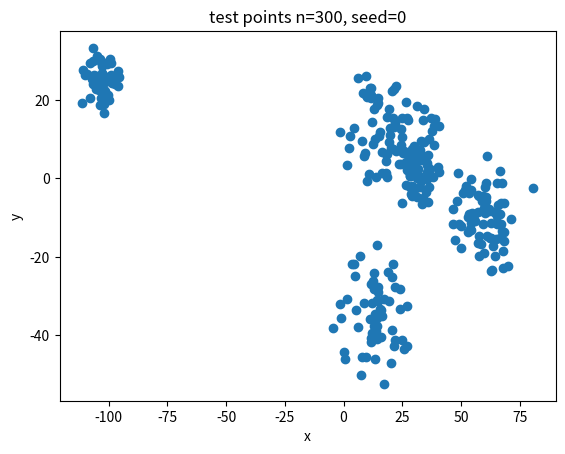

The matplotlib source for this figure:
# test data となる点の座標を作成する。
# そして続いて distance matrix も計算する

import numpy as np
import matplotlib.pyplot as plt

def points_generator(n, dim, seed, cluster_num):
    """
    n: number of points
    dim: dimension of points
    seed: seed
    cluster_num: number of clusters (center of the distribution)
    """
    np.random.seed(seed)
    points = np.zeros((n, dim))
    points_num_dist = np.random.multinomial(n, [1/cluster_num]*cluster_num)
    center_points_dist = np.random.normal(loc=0, scale=40, size=(cluster_num, dim))
    var_dist = np.random.uniform(low=4, high=10, size=cluster_num)
    for i in range(cluster_num):
        points[sum(points_num_dist[:i]):sum(points_num_dist[:i+1])] = np.random.normal(loc=center_points_dist[i], scale=var_dist[i], size=(points_num_dist[i], dim))
    return points

def distance_matrix(points):
    """
    points: 2d array, shape=(n, dim)
    """
    n = points.shape[0]
    distmat = np.zeros((n, n))
    for i in range(n):
        for j in range(i+1, n):
            distmat[i, j] = np.linalg.norm(points[i]-points[j])
            distmat[j, i] = distmat[i, j]
    return distmat

def main():
    n, dim, seed = 300, 2, 0
    points = points_generator(n, dim, seed, 5)
    # save points
    np.savetxt(f"test_points_n{n}r{seed}.csv", points, delimiter=",", fmt="%.3f")
    if dim == 2:
        plt.figure()
        plt.scatter(points[:, 0], points[:, 1])
        plt.xlabel("x")
        plt.ylabel("y")
        plt.title(f"test points n={n}, seed={seed}")
        plt.savefig(f"./test_points_n{n}r{seed}.png")
    distmat = distance_matrix(points)
    np.savetxt(f"test_distmat_n{n}.csv", distmat, delimiter=",", fmt="%.3f")


if __name__ == "__main__":
    main()